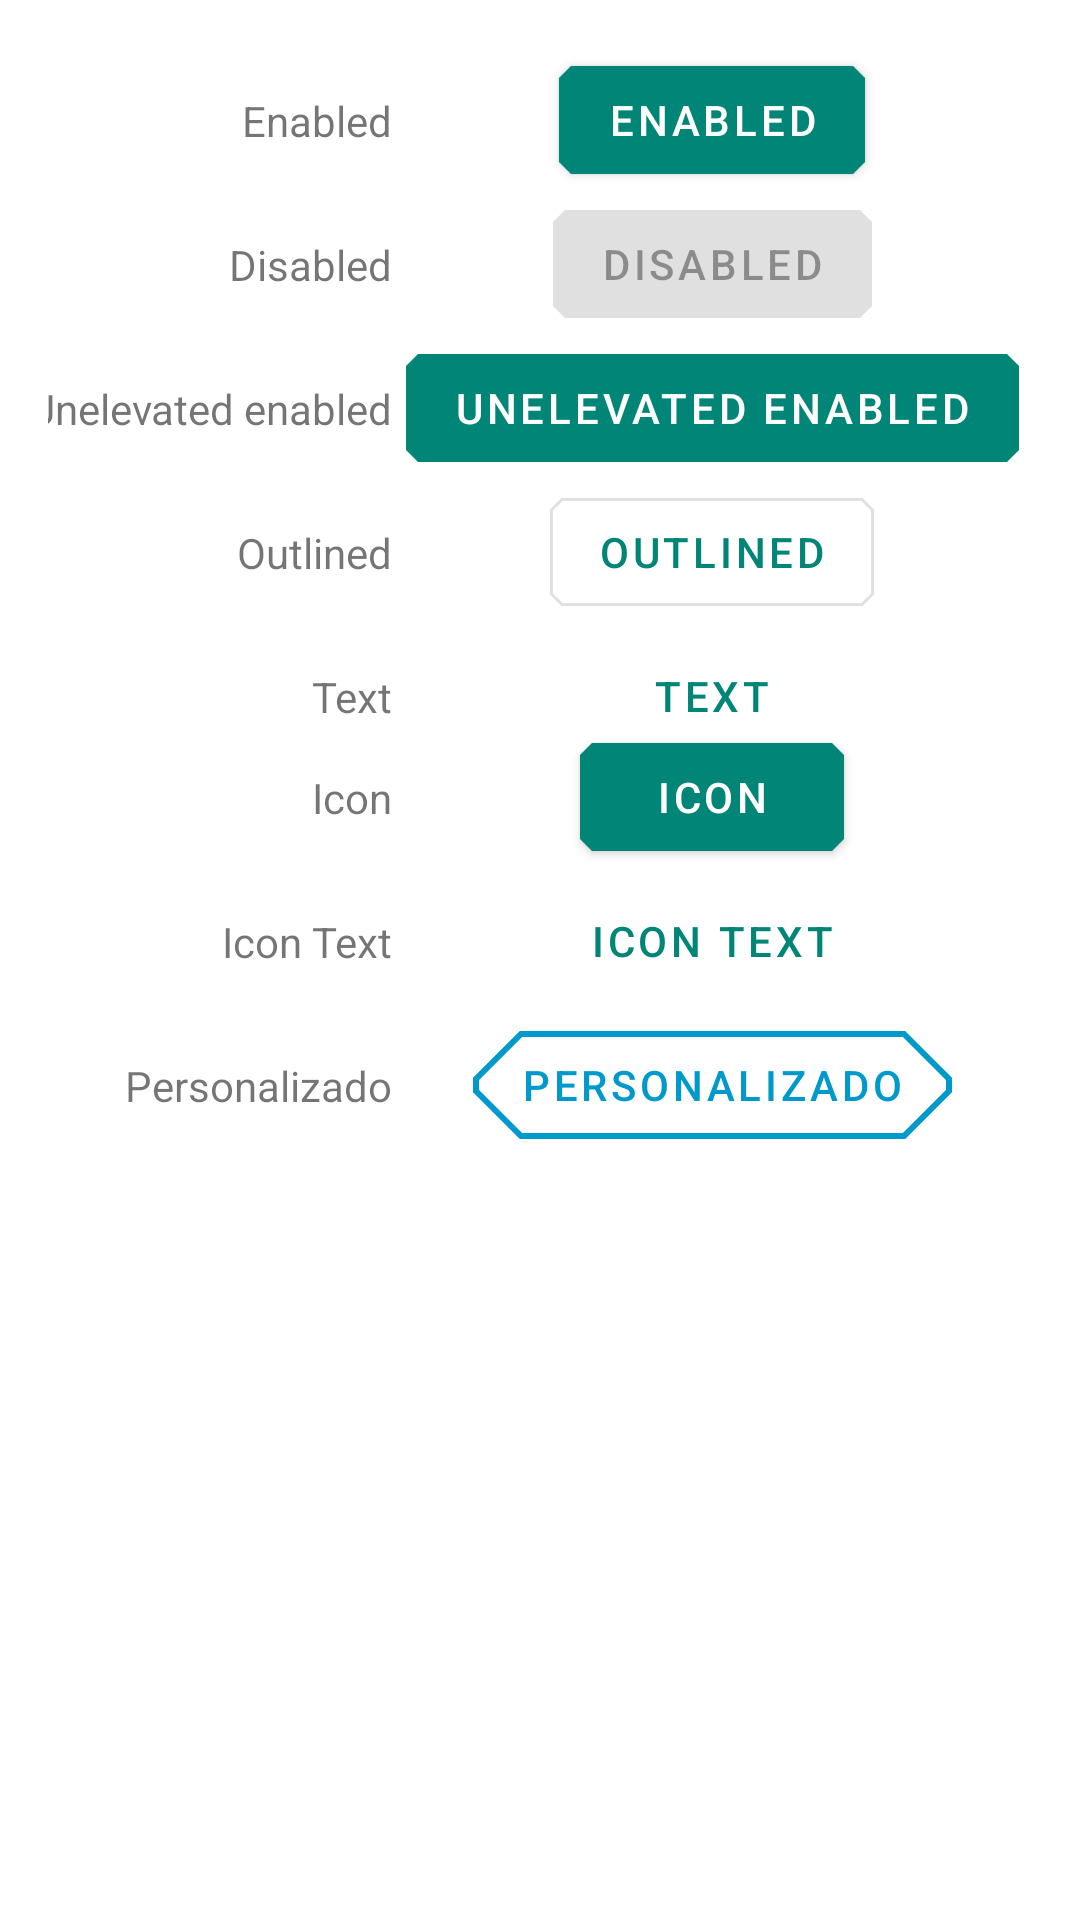

Here is an Android app screen rendered from its layout file. Give the layout XML and the strings, colors and styles it references.
<!-- AndroidManifest.xml: application theme AppTheme -->
<!-- res/layout/fragment_button.xml -->
<?xml version="1.0" encoding="utf-8"?>
<androidx.constraintlayout.widget.ConstraintLayout xmlns:android="http://schemas.android.com/apk/res/android"
    xmlns:tools="http://schemas.android.com/tools"
    android:layout_width="match_parent"
    android:layout_height="match_parent"
    xmlns:app="http://schemas.android.com/apk/res-auto"
    android:padding="@dimen/common_padding_default"
    tools:context="com.alain.cursos.mdcomponents.fragments.ButtonFragment">

    <androidx.constraintlayout.widget.Guideline
        android:id="@+id/guideline"
        android:layout_width="wrap_content"
        android:layout_height="0dp"
        android:orientation="vertical"
        app:layout_constraintGuide_percent="0.35"
        app:layout_constraintTop_toTopOf="parent"
        app:layout_constraintBottom_toBottomOf="parent" />

    <com.google.android.material.button.MaterialButton
        android:id="@+id/btnEnable"
        android:layout_width="wrap_content"
        android:layout_height="wrap_content"
        android:text="@string/status_enabled"
        app:layout_constraintStart_toEndOf="@id/guideline"
        app:layout_constraintEnd_toEndOf="parent"
        app:layout_constraintTop_toTopOf="parent"/>

    <TextView
        android:id="@+id/tvEnable"
        android:layout_width="wrap_content"
        android:layout_height="wrap_content"
        android:text="@string/status_enabled"
        app:layout_constraintEnd_toStartOf="@id/guideline"
        app:layout_constraintTop_toTopOf="@id/btnEnable"
        app:layout_constraintBottom_toBottomOf="@+id/btnEnable"/>

    <com.google.android.material.button.MaterialButton
        android:id="@+id/btnDisable"
        android:layout_width="wrap_content"
        android:layout_height="wrap_content"
        android:text="@string/status_disabled"
        android:enabled="false"
        app:layout_constraintStart_toEndOf="@id/guideline"
        app:layout_constraintEnd_toEndOf="parent"
        app:layout_constraintTop_toBottomOf="@id/btnEnable"/>

    <TextView
        android:id="@+id/tvDisable"
        android:layout_width="wrap_content"
        android:layout_height="wrap_content"
        android:text="@string/status_disabled"
        app:layout_constraintEnd_toStartOf="@id/guideline"
        app:layout_constraintTop_toTopOf="@id/btnDisable"
        app:layout_constraintBottom_toBottomOf="@+id/btnDisable"/>

    <com.google.android.material.button.MaterialButton
        android:id="@+id/btnUnelevateEnable"
        android:layout_width="wrap_content"
        android:layout_height="wrap_content"
        android:text="@string/status_unelevated_enabled"
        app:layout_constraintStart_toEndOf="@id/guideline"
        app:layout_constraintEnd_toEndOf="parent"
        app:layout_constraintTop_toBottomOf="@id/btnDisable"
        style="@style/Widget.MaterialComponents.Button.UnelevatedButton"/>

    <TextView
        android:id="@+id/tvUnelevateEnable"
        android:layout_width="wrap_content"
        android:layout_height="wrap_content"
        android:text="@string/status_unelevated_enabled"
        app:layout_constraintEnd_toStartOf="@id/guideline"
        app:layout_constraintTop_toTopOf="@id/btnUnelevateEnable"
        app:layout_constraintBottom_toBottomOf="@+id/btnUnelevateEnable"/>

    <com.google.android.material.button.MaterialButton
        android:id="@+id/btnOutlined"
        android:layout_width="wrap_content"
        android:layout_height="wrap_content"
        android:text="@string/status_outlined_enabled"
        app:layout_constraintStart_toEndOf="@id/guideline"
        app:layout_constraintEnd_toEndOf="parent"
        app:layout_constraintTop_toBottomOf="@id/btnUnelevateEnable"
        style="@style/Widget.MaterialComponents.Button.OutlinedButton"/>

    <TextView
        android:id="@+id/tvOutlined"
        android:layout_width="wrap_content"
        android:layout_height="wrap_content"
        android:text="@string/status_outlined_enabled"
        app:layout_constraintEnd_toStartOf="@id/guideline"
        app:layout_constraintTop_toTopOf="@id/btnOutlined"
        app:layout_constraintBottom_toBottomOf="@+id/btnOutlined"/>

    <com.google.android.material.button.MaterialButton
        android:id="@+id/btnTextEnable"
        android:layout_width="wrap_content"
        android:layout_height="wrap_content"
        android:text="@string/status_text_enabled"
        app:layout_constraintStart_toEndOf="@id/guideline"
        app:layout_constraintEnd_toEndOf="parent"
        app:layout_constraintTop_toBottomOf="@id/btnOutlined"
        style="@style/Widget.MaterialComponents.Button.TextButton"/>

    <TextView
        android:id="@+id/tvTextEnable"
        android:layout_width="wrap_content"
        android:layout_height="wrap_content"
        android:text="@string/status_text_enabled"
        app:layout_constraintEnd_toStartOf="@id/guideline"
        app:layout_constraintTop_toTopOf="@id/btnTextEnable"
        app:layout_constraintBottom_toBottomOf="@+id/btnTextEnable"/>

    <com.google.android.material.button.MaterialButton
        android:id="@+id/btnIconEnable"
        android:layout_width="wrap_content"
        android:layout_height="wrap_content"
        android:text="@string/status_icon_enabled"
        app:icon="@drawable/ic_zoom_in"
        app:layout_constraintStart_toEndOf="@id/guideline"
        app:layout_constraintEnd_toEndOf="parent"
        app:layout_constraintTop_toBottomOf="@id/tvTextEnable" />

    <TextView
        android:id="@+id/tvIconEnable"
        android:layout_width="wrap_content"
        android:layout_height="wrap_content"
        android:text="@string/status_icon_enabled"
        app:layout_constraintEnd_toStartOf="@id/guideline"
        app:layout_constraintTop_toTopOf="@id/btnIconEnable"
        app:layout_constraintBottom_toBottomOf="@+id/btnIconEnable"/>

    <com.google.android.material.button.MaterialButton
        android:id="@+id/btnIconTextEnable"
        android:layout_width="wrap_content"
        android:layout_height="wrap_content"
        android:text="@string/status_icon_text_enabled"
        app:icon="@drawable/ic_zoom_in"
        app:layout_constraintStart_toEndOf="@id/guideline"
        app:layout_constraintEnd_toEndOf="parent"
        app:layout_constraintTop_toBottomOf="@id/btnIconEnable"
        style="@style/Widget.MaterialComponents.Button.TextButton"/>

    <TextView
        android:id="@+id/tvIconTextEnable"
        android:layout_width="wrap_content"
        android:layout_height="wrap_content"
        android:text="@string/status_icon_text_enabled"
        app:layout_constraintEnd_toStartOf="@id/guideline"
        app:layout_constraintTop_toTopOf="@id/btnIconTextEnable"
        app:layout_constraintBottom_toBottomOf="@+id/btnIconTextEnable"/>

    <com.google.android.material.button.MaterialButton
        android:id="@+id/btnCuston"
        android:layout_width="wrap_content"
        android:layout_height="wrap_content"
        android:text="@string/status_custom"
        android:textColor="@android:color/holo_blue_dark"
        app:icon="@drawable/ic_add"
        app:iconTint="@android:color/holo_blue_dark"
        app:rippleColor="@android:color/holo_blue_bright"
        app:cornerRadius="@dimen/common_padding_default"
        app:strokeColor="@android:color/holo_blue_dark"
        app:strokeWidth="@dimen/common_padding_nano"
        app:layout_constraintStart_toEndOf="@id/guideline"
        app:layout_constraintEnd_toEndOf="parent"
        app:layout_constraintTop_toBottomOf="@id/btnIconTextEnable"
        style="@style/Widget.MaterialComponents.Button.OutlinedButton"/>

    <TextView
        android:id="@+id/tvCuston"
        android:layout_width="wrap_content"
        android:layout_height="wrap_content"
        android:text="@string/status_custom"
        app:layout_constraintEnd_toStartOf="@id/guideline"
        app:layout_constraintTop_toTopOf="@id/btnCuston"
        app:layout_constraintBottom_toBottomOf="@+id/btnCuston"/>

</androidx.constraintlayout.widget.ConstraintLayout>
<!-- resources referenced by this layout -->
<resources>
  <dimen name="common_padding_default">16dp</dimen>
  <dimen name="common_padding_nano">2dp</dimen>
  <string name="status_custom">Personalizado</string>
  <string name="status_disabled">Disabled</string>
  <string name="status_enabled">Enabled</string>
  <string name="status_icon_enabled">Icon</string>
  <string name="status_icon_text_enabled">Icon Text</string>
  <string name="status_outlined_enabled">Outlined</string>
  <string name="status_text_enabled">Text</string>
  <string name="status_unelevated_enabled">Unelevated enabled</string>
  <style name="AppTheme" parent="Theme.MaterialComponents.Light.DarkActionBar">
          
          <item name="colorPrimary">@color/colorPrimary</item>
          <item name="colorPrimaryDark">@color/colorPrimaryDark</item>
          <item name="colorAccent">@color/colorAccent</item>
  
          
          <item name="shapeAppearanceSmallComponent">@style/ShapeAppearance.MyTheme.SmallComponent</item>
      </style>
  <color name="colorPrimary">#008577</color>
  <color name="colorPrimaryDark">#00574B</color>
  <color name="colorAccent">#D81B60</color>
  <style name="ShapeAppearance.MyTheme.SmallComponent" parent="ShapeAppearance.MaterialComponents.SmallComponent">
          <item name="cornerFamily">cut</item>
          <item name="cornerSize">4dp</item>
      </style>
</resources>
